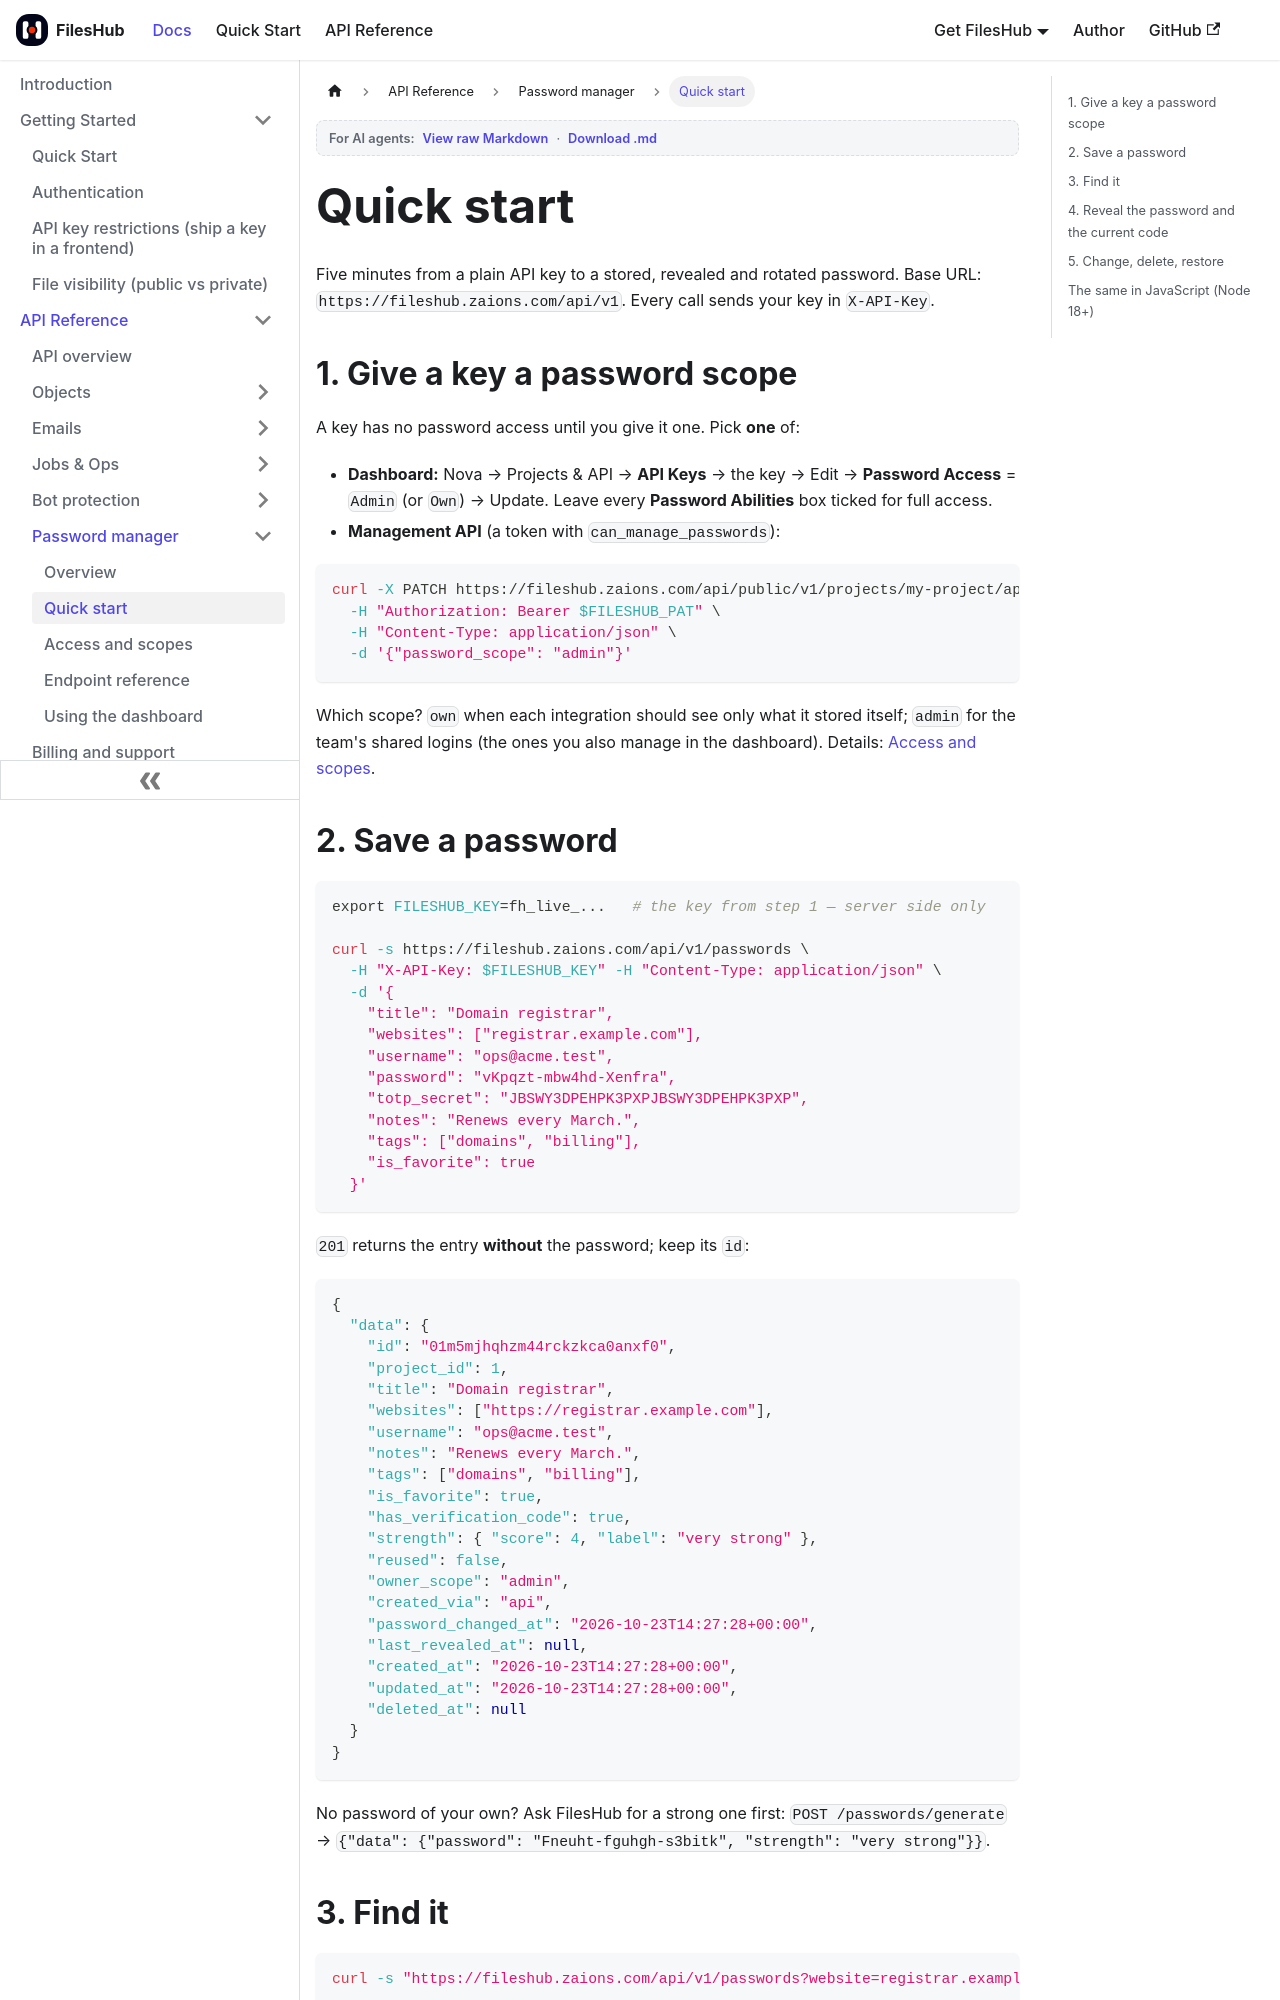

repository: aoneahsan/files-hub-docs · page: api/passwords/quick-start.html · generator: docusaurus

---
sidebar_position: 2
title: Password manager — quick start
sidebar_label: Quick start
description: Give a FilesHub API key a password scope, then create, find, reveal, change and delete a password over the API, with curl and JavaScript examples.
keywords: [fileshub password api quick start, create password api, reveal password api, curl password manager, node password manager api]
last_update:
  date: 2026-10-23
  author: FilesHub team
---

# Quick start

Five minutes from a plain API key to a stored, revealed and rotated password. Base URL:
`https://fileshub.zaions.com/api/v1`. Every call sends your key in `X-API-Key`.

## 1. Give a key a password scope

A key has no password access until you give it one. Pick **one** of:

- **Dashboard:** Nova → Projects & API → **API Keys** → the key → Edit → **Password Access** = `Admin` (or
  `Own`) → Update. Leave every **Password Abilities** box ticked for full access.
- **Management API** (a token with `can_manage_passwords`):

```bash
curl -X PATCH https://fileshub.zaions.com/api/public/v1/projects/my-project/api-keys/42 \
  -H "Authorization: Bearer $FILESHUB_PAT" \
  -H "Content-Type: application/json" \
  -d '{"password_scope": "admin"}'
```

Which scope? `own` when each integration should see only what it stored itself; `admin` for the team's shared
logins (the ones you also manage in the dashboard). Details: [Access and scopes](./access-and-scopes.md).
